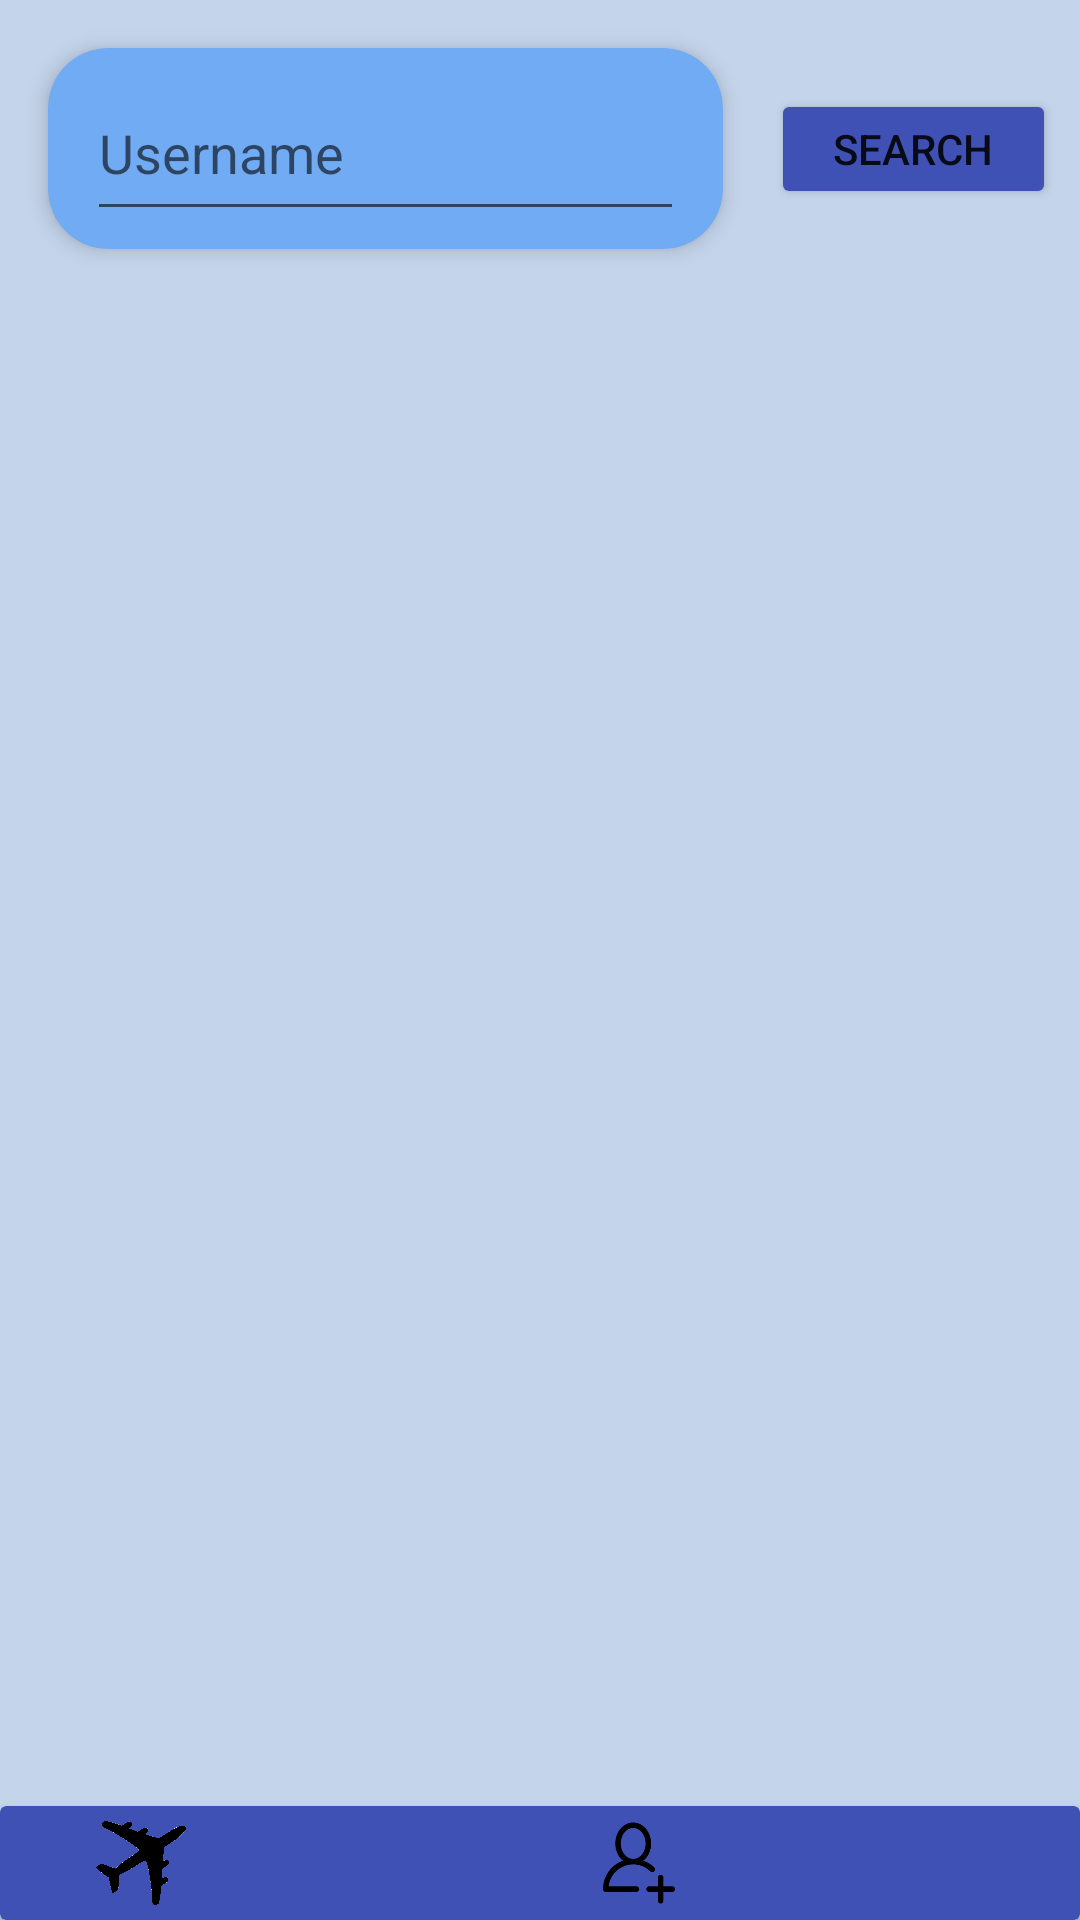

Produce the Android XML layout that renders to this screen, including the resource entries it uses.
<!-- AndroidManifest.xml: application theme Theme.FinalCS4520 -->
<!-- res/layout/fragment_search_profile.xml -->
<?xml version="1.0" encoding="utf-8"?>
<androidx.constraintlayout.widget.ConstraintLayout xmlns:android="http://schemas.android.com/apk/res/android"
    xmlns:app="http://schemas.android.com/apk/res-auto"
    xmlns:tools="http://schemas.android.com/tools"
    android:id="@+id/frameLayout"
    android:layout_width="match_parent"
    android:layout_height="match_parent"
    android:background="#C4D4EA"
    tools:context=".SearchProfileFragment">

    <androidx.cardview.widget.CardView
        android:id="@+id/cardViewMenu"
        android:layout_width="match_parent"
        android:layout_height="wrap_content"
        app:cardBackgroundColor="#3F51B5"
        app:cardElevation="2dp"
        app:layout_constraintBottom_toBottomOf="parent"
        app:layout_constraintEnd_toEndOf="parent"
        app:layout_constraintStart_toStartOf="parent">

        <androidx.constraintlayout.widget.ConstraintLayout
            android:layout_width="match_parent"
            android:layout_height="wrap_content">

            <ImageView
                android:id="@+id/searchIconProfilePS"
                android:layout_width="30dp"
                android:layout_height="30dp"
                android:layout_marginBottom="2dp"
                android:layout_marginStart="32dp"
                android:layout_marginTop="2dp"
                android:src="@drawable/plane"
                app:layout_constraintBottom_toBottomOf="parent"
                app:layout_constraintStart_toStartOf="parent"
                app:layout_constraintTop_toTopOf="parent" />

            <ImageView
                android:id="@+id/addFriendsImgPS"
                android:layout_width="30dp"
                android:layout_height="30dp"
                android:layout_marginBottom="2dp"
                android:layout_marginEnd="70dp"
                android:layout_marginTop="2dp"
                android:src="@drawable/proof1"
                app:layout_constraintBottom_toBottomOf="parent"
                app:layout_constraintEnd_toStartOf="@+id/profileButtonSearch"
                app:layout_constraintTop_toTopOf="parent" />

            <ImageView
                android:id="@+id/exploreButtonPS"
                android:layout_width="30dp"
                android:layout_height="30dp"
                android:layout_marginBottom="4dp"
                android:layout_marginStart="70dp"
                android:layout_marginTop="4dp"
                android:src="@drawable/world"
                app:layout_constraintBottom_toBottomOf="parent"
                app:layout_constraintStart_toEndOf="@+id/searchIconProfilePS"
                app:layout_constraintTop_toTopOf="parent"
                app:layout_constraintVertical_bias="0.0" />

            <ImageView
                android:id="@+id/profileButtonSearch"
                android:layout_width="30dp"
                android:layout_height="30dp"
                android:layout_marginEnd="32dp"
                android:src="@drawable/profilepic"
                app:layout_constraintBottom_toBottomOf="parent"
                app:layout_constraintEnd_toEndOf="parent"
                app:layout_constraintTop_toTopOf="parent" />
        </androidx.constraintlayout.widget.ConstraintLayout>
    </androidx.cardview.widget.CardView>

    <androidx.cardview.widget.CardView
        android:id="@+id/nameEditTextCard"
        android:layout_width="0dp"
        android:layout_height="67dp"
        android:layout_marginEnd="16dp"
        android:layout_marginStart="16dp"
        android:layout_marginTop="16dp"
        app:cardBackgroundColor="#70ABF4"
        app:cardCornerRadius="20dp"
        app:cardElevation="4dp"
        app:contentPadding="5dp"
        app:layout_constraintEnd_toStartOf="@+id/searchButton"
        app:layout_constraintStart_toStartOf="parent"
        app:layout_constraintTop_toTopOf="parent">

        <androidx.constraintlayout.widget.ConstraintLayout
            android:layout_width="match_parent"
            android:layout_height="match_parent">

            <EditText
                android:id="@+id/nameEditText"
                android:layout_width="0dp"
                android:layout_height="55dp"
                android:layout_marginEnd="8dp"
                android:layout_marginStart="8dp"
                android:ems="10"
                android:hint="Username"
                android:inputType="textPersonName"
                app:layout_constraintBottom_toBottomOf="parent"
                app:layout_constraintEnd_toEndOf="parent"
                app:layout_constraintStart_toStartOf="parent"
                app:layout_constraintTop_toTopOf="parent" />
        </androidx.constraintlayout.widget.ConstraintLayout>

    </androidx.cardview.widget.CardView>

    <Button
        android:id="@+id/searchButton"
        android:layout_width="95dp"
        android:layout_height="40dp"
        android:layout_marginEnd="8dp"
        android:layout_marginTop="16dp"
        android:backgroundTint="#3F51B5"
        android:text="@string/Search"
        app:layout_constraintBottom_toBottomOf="@+id/nameEditTextCard"
        app:layout_constraintEnd_toEndOf="parent"
        app:layout_constraintTop_toTopOf="parent" />

    <androidx.recyclerview.widget.RecyclerView
        android:id="@+id/resultsRecyclerView"
        android:layout_width="0dp"
        android:layout_height="0dp"
        android:layout_marginTop="16dp"
        app:layout_constraintBottom_toTopOf="@+id/cardViewMenu"
        app:layout_constraintEnd_toEndOf="parent"
        app:layout_constraintStart_toStartOf="parent"
        app:layout_constraintTop_toBottomOf="@+id/nameEditTextCard" />
</androidx.constraintlayout.widget.ConstraintLayout>
<!-- resources referenced by this layout -->
<resources>
  <!-- drawable plane: png bitmap (drawable, 25349 bytes) -->
  <!-- drawable proof1: png bitmap (drawable, 3638 bytes) -->
  <string name="Search">SEARCH</string>
  <style name="Theme.FinalCS4520" parent="Theme.MaterialComponents.DayNight.DarkActionBar">
          
          <item name="colorPrimary">@color/purple_500</item>
          <item name="colorPrimaryVariant">@color/purple_700</item>
          <item name="colorOnPrimary">@color/white</item>
          
          <item name="colorSecondary">@color/teal_200</item>
          <item name="colorSecondaryVariant">@color/teal_700</item>
          <item name="colorOnSecondary">@color/black</item>
          
          <item name="android:statusBarColor">?attr/colorPrimaryVariant</item>
          
      </style>
  <!-- not gathered from this repository: default colours our renderer supplied (Android Studio template values) -->
  <color name="purple_500">#FF6200EE</color>
  <color name="purple_700">#FF3700B3</color>
  <color name="teal_200">#FF03DAC5</color>
  <color name="teal_700">#FF018786</color>
  <color name="black">#FF000000</color>
  <color name="white">#FFFFFFFF</color>
</resources>
